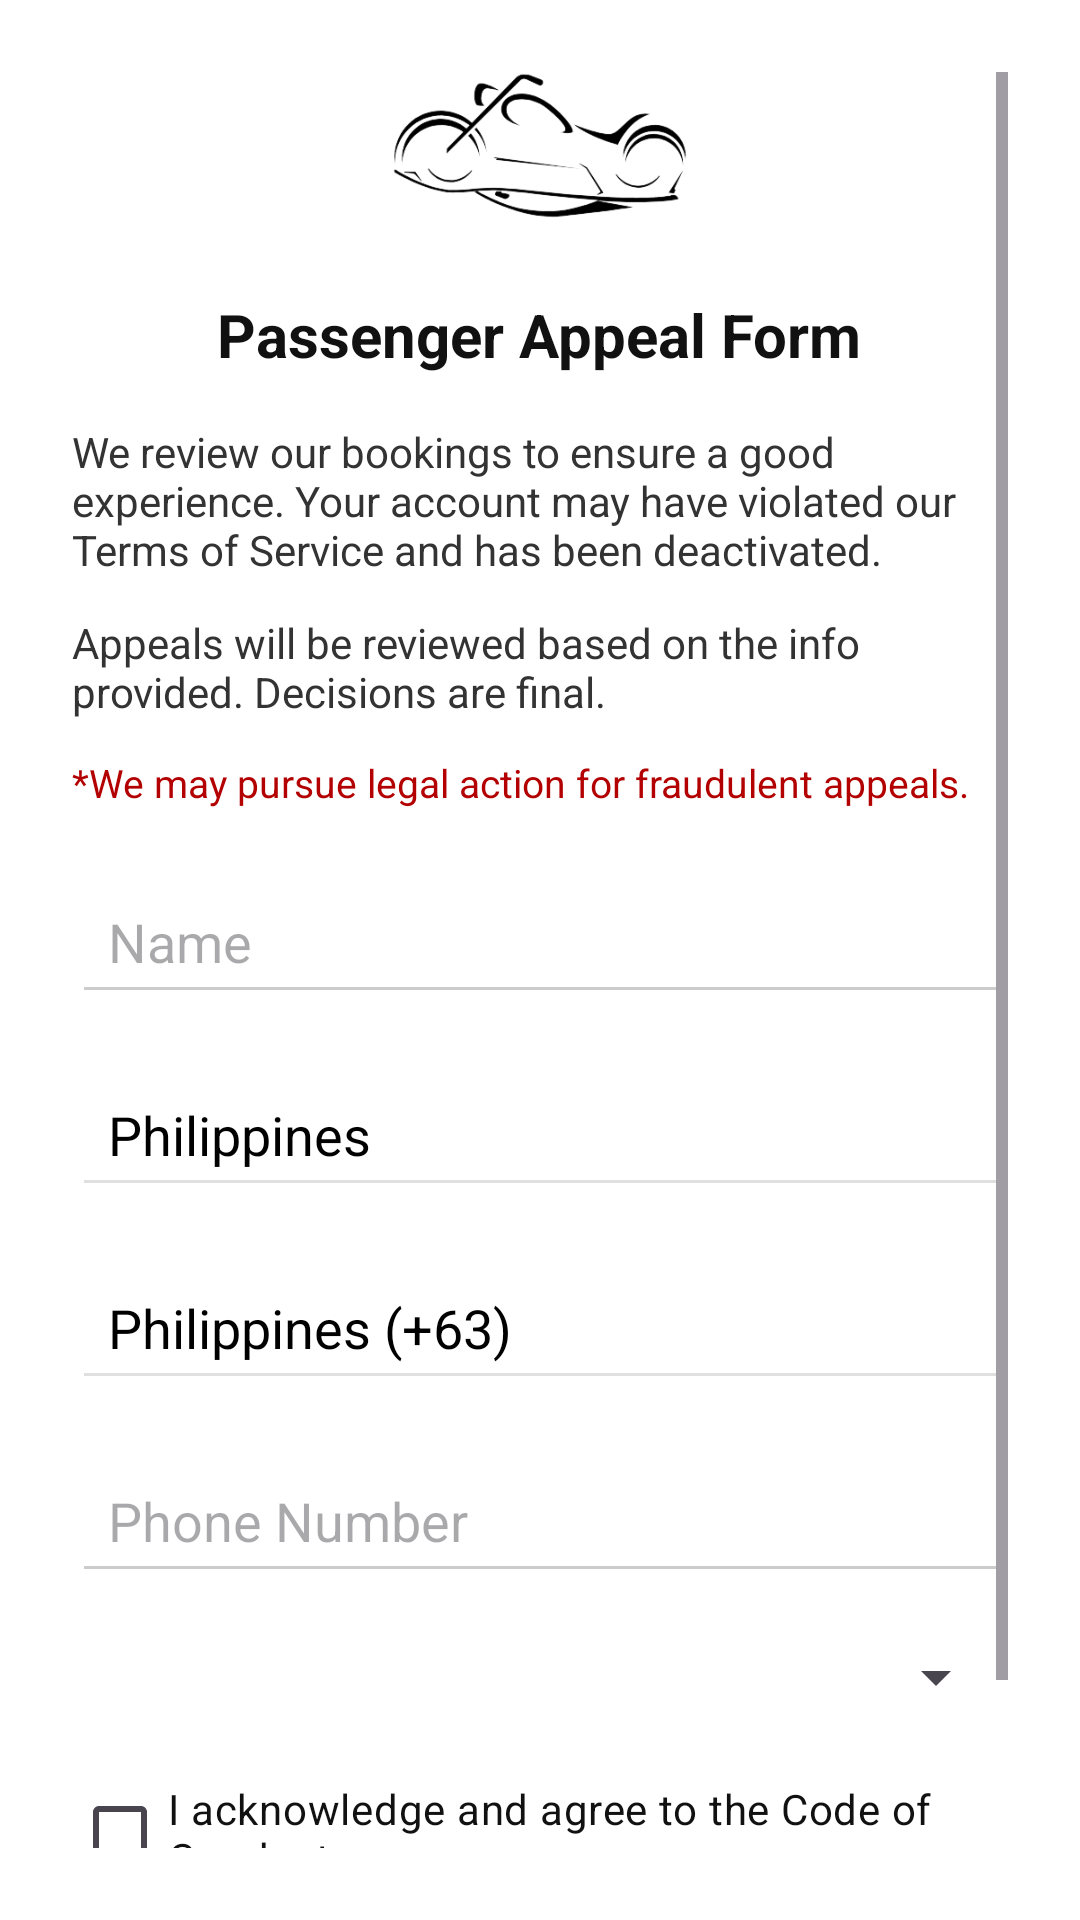

Reconstruct the res/layout file that produces this screen, plus the resources it refers to.
<!-- AndroidManifest.xml: application theme Theme.MyRideHub -->
<!-- res/layout/activity_contact_us.xml -->
<?xml version="1.0" encoding="utf-8"?>
<ScrollView xmlns:android="http://schemas.android.com/apk/res/android"
    android:id="@+id/contactUsScroll"
    android:layout_width="match_parent"
    android:layout_height="match_parent"
    android:background="#FFFFFF"
    android:padding="24dp">

    <LinearLayout
        android:layout_width="match_parent"
        android:layout_height="wrap_content"
        android:orientation="vertical"
        android:gravity="center_horizontal">

        
        <ImageView
            android:id="@+id/logoImage"
            android:layout_width="120dp"
            android:layout_height="50dp"
            android:src="@drawable/ride_hub_logo_d"
            android:layout_gravity="center_horizontal"
            android:layout_marginBottom="24dp" />

        
        <TextView
            android:id="@+id/headerText"
            android:layout_width="wrap_content"
            android:layout_height="wrap_content"
            android:text="Passenger Appeal Form"
            android:textColor="#111111"
            android:textSize="20sp"
            android:textStyle="bold"
            android:layout_marginBottom="16dp" />

        
        <TextView
            android:layout_width="match_parent"
            android:layout_height="wrap_content"
            android:text="We review our bookings to ensure a good experience. Your account may have violated our Terms of Service and has been deactivated."
            android:textColor="#333333"
            android:textSize="14sp"
            android:layout_marginBottom="12dp" />

        <TextView
            android:layout_width="match_parent"
            android:layout_height="wrap_content"
            android:text="Appeals will be reviewed based on the info provided. Decisions are final."
            android:textColor="#333333"
            android:textSize="14sp"
            android:layout_marginBottom="12dp" />

        <TextView
            android:layout_width="match_parent"
            android:layout_height="wrap_content"
            android:text="*We may pursue legal action for fraudulent appeals."
            android:textColor="#b30000"
            android:textSize="13sp"
            android:layout_marginBottom="20dp" />

        
        <EditText
            android:id="@+id/input_name"
            android:layout_width="match_parent"
            android:layout_height="wrap_content"
            android:hint="Name"
            android:backgroundTint="#cccccc"
            android:padding="12dp"
            android:textColor="#000000"
            android:layout_marginBottom="16dp" />

        
        <EditText
            android:id="@+id/inputCountry"
            android:layout_width="match_parent"
            android:layout_height="wrap_content"
            android:text="Philippines"
            android:enabled="false"
            android:backgroundTint="#e0e0e0"
            android:padding="12dp"
            android:textColor="#000000"
            android:layout_marginBottom="16dp" />

        
        <EditText
            android:id="@+id/inputCountryCode"
            android:layout_width="match_parent"
            android:layout_height="wrap_content"
            android:text="Philippines (+63)"
            android:enabled="false"
            android:backgroundTint="#e0e0e0"
            android:padding="12dp"
            android:textColor="#000000"
            android:layout_marginBottom="16dp" />

        
        <EditText
            android:id="@+id/input_phone"
            android:layout_width="match_parent"
            android:layout_height="wrap_content"
            android:hint="Phone Number"
            android:inputType="phone"
            android:backgroundTint="#cccccc"
            android:padding="12dp"
            android:textColor="#000000"
            android:layout_marginBottom="16dp" />

        
        <Spinner
            android:id="@+id/spinner_reason"
            android:layout_width="match_parent"
            android:layout_height="wrap_content"
            android:layout_marginBottom="16dp" />

        
        <CheckBox
            android:id="@+id/checkbox_agree"
            android:layout_width="match_parent"
            android:layout_height="wrap_content"
            android:text="I acknowledge and agree to the Code of Conduct"
            android:textColor="#111111"
            android:layout_marginBottom="24dp" />

        
        <Button
            android:id="@+id/button_submit"
            android:layout_width="match_parent"
            android:layout_height="wrap_content"
            android:text="Submit"
            android:textAllCaps="false"
            android:backgroundTint="#100F0F"
            android:textColor="#FFFFFF"
            android:padding="12dp" />
    </LinearLayout>
</ScrollView>
<!-- resources referenced by this layout -->
<resources>
  <!-- drawable ride_hub_logo_d: png bitmap (drawable, 23589 bytes) -->
  <style name="Theme.MyRideHub" parent="Base.Theme.MyRideHub" />
  <style name="Base.Theme.MyRideHub" parent="Theme.Material3.DayNight.NoActionBar">
          
          
      </style>
</resources>
